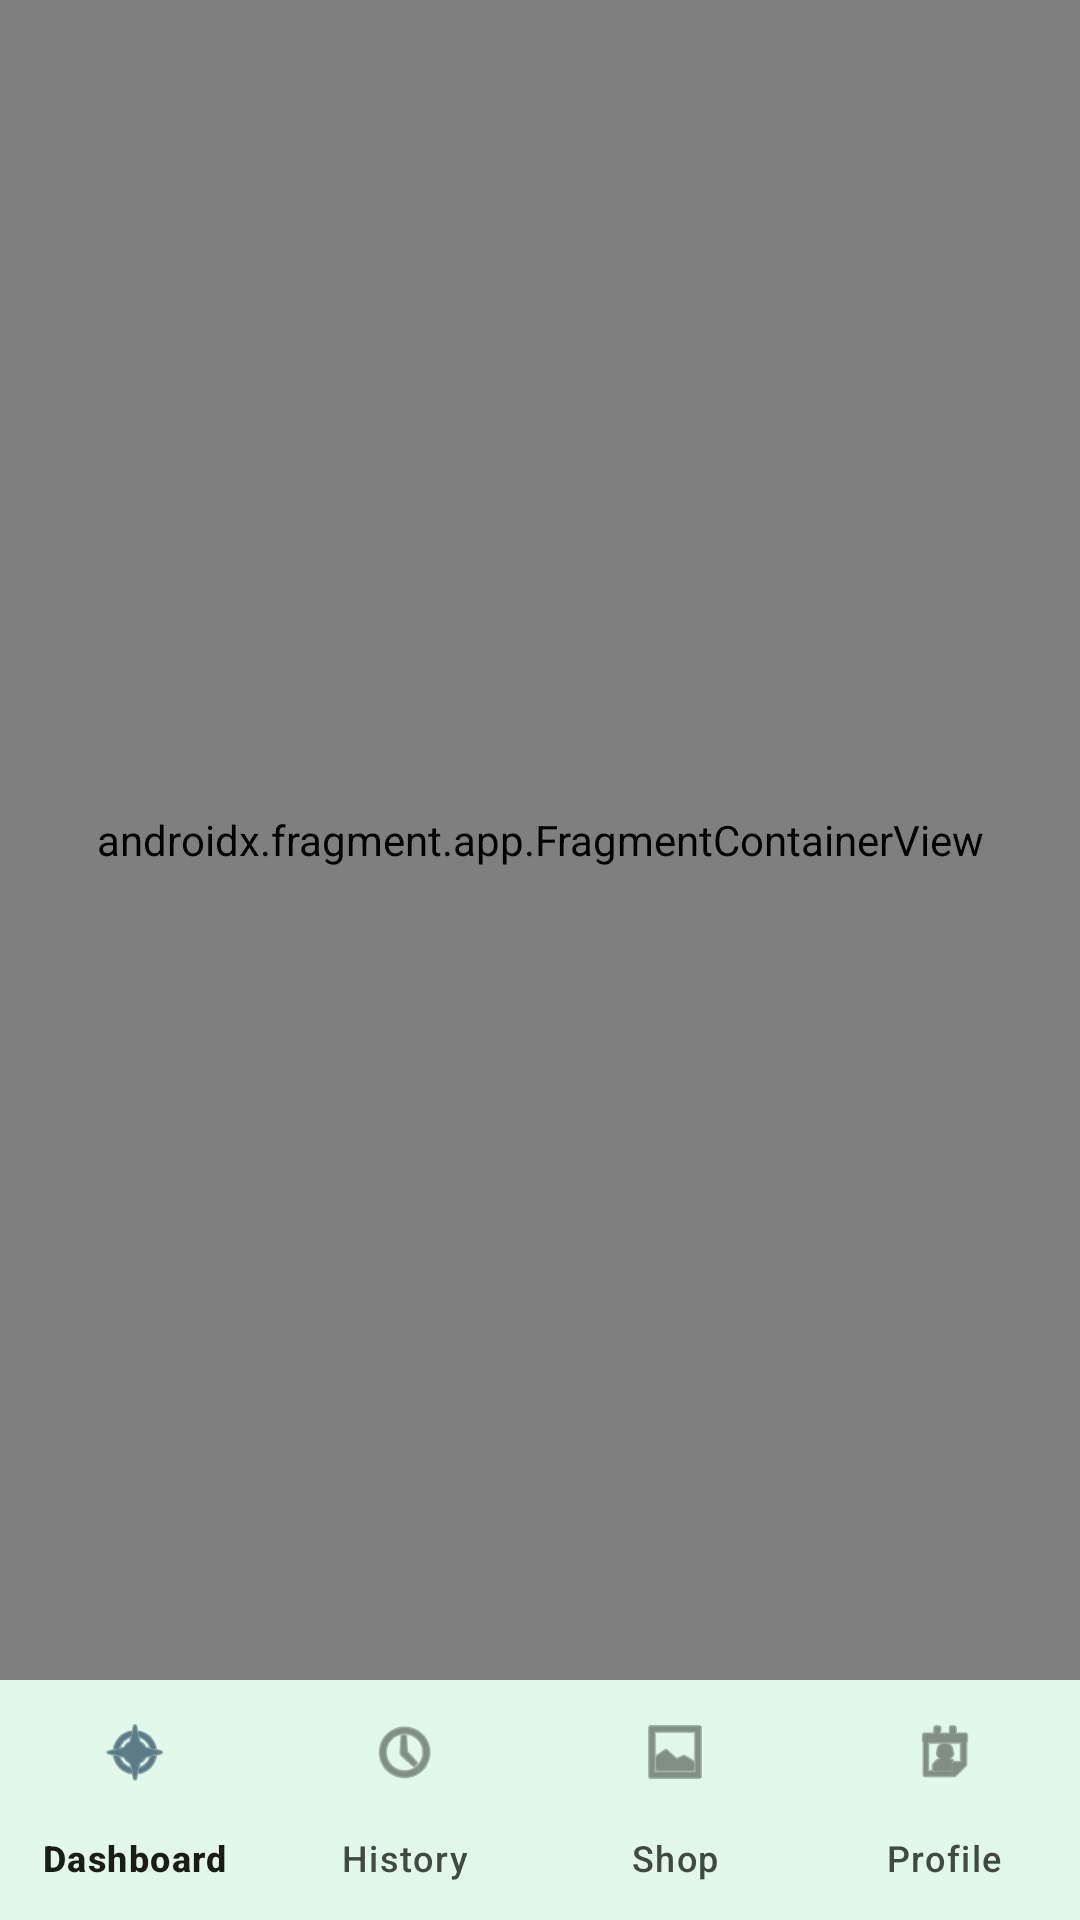

Reconstruct the res/layout file that produces this screen, plus the resources it refers to.
<!-- AndroidManifest.xml: application theme Theme.Test -->
<!-- res/layout/activity_main.xml -->
<?xml version="1.0" encoding="utf-8"?>
<androidx.constraintlayout.widget.ConstraintLayout xmlns:android="http://schemas.android.com/apk/res/android"
    xmlns:app="http://schemas.android.com/apk/res-auto"
    android:id="@+id/container"
    android:layout_width="match_parent"
    android:layout_height="match_parent"
    android:background="?android:attr/colorBackground">

    <androidx.fragment.app.FragmentContainerView
        android:id="@+id/nav_host_fragment_activity_main"
        android:name="androidx.navigation.fragment.NavHostFragment"
        android:layout_width="match_parent"
        android:layout_height="0dp"
        app:defaultNavHost="true"
        app:layout_constraintBottom_toTopOf="@id/nav_view"
        app:layout_constraintLeft_toLeftOf="parent"
        app:layout_constraintRight_toRightOf="parent"
        app:layout_constraintTop_toTopOf="parent"
        app:navGraph="@navigation/mobile_navigation" />

    <com.google.android.material.bottomnavigation.BottomNavigationView
        android:id="@+id/nav_view"
        android:layout_width="0dp"
        android:layout_height="wrap_content"
        android:layout_marginStart="0dp"
        android:layout_marginEnd="0dp"
        android:background="?attr/colorSurface"
        app:elevation="8dp"
        app:layout_constraintBottom_toBottomOf="parent"
        app:layout_constraintLeft_toLeftOf="parent"
        app:layout_constraintRight_toRightOf="parent"
        app:menu="@menu/bottom_nav_menu"
        app:labelVisibilityMode="labeled"/>

</androidx.constraintlayout.widget.ConstraintLayout>
<!-- resources referenced by this layout -->
<resources>
  <style name="Theme.Test" parent="Theme.Material3.DayNight.NoActionBar">
          <item name="colorPrimary">@color/primary</item>
          <item name="colorOnPrimary">@color/on_primary</item>
          <item name="colorPrimaryContainer">@color/primary_container</item>
          <item name="colorOnPrimaryContainer">@color/on_primary_container</item>
  
          <item name="colorSecondary">@color/secondary</item>
          <item name="colorOnSecondary">@color/on_secondary</item>
          <item name="colorSecondaryContainer">@color/secondary_container</item>
          <item name="colorOnSecondaryContainer">@color/on_secondary_container</item>
  
          <item name="colorTertiary">@color/tertiary</item>
          <item name="colorOnTertiary">@color/on_tertiary</item>
          <item name="colorTertiaryContainer">@color/tertiary_container</item>
          <item name="colorOnTertiaryContainer">@color/on_tertiary_container</item>
  
          <item name="android:colorBackground">@color/background</item>
          <item name="colorOnBackground">@color/on_background</item>
          <item name="colorSurface">@color/surface</item>
          <item name="colorOnSurface">@color/on_surface</item>
          <item name="colorSurfaceVariant">@color/surface_variant</item>
          <item name="colorOnSurfaceVariant">@color/on_surface_variant</item>
          <item name="colorOutline">@color/outline</item>
      </style>
  <color name="primary">#00C853</color>
  <color name="on_primary">#FFFFFF</color>
  <color name="primary_container">#B9F6CA</color>
  <color name="on_primary_container">#003300</color>
  <color name="secondary">#0288D1</color>
  <color name="on_secondary">#FFFFFF</color>
  <color name="secondary_container">#E1F5FE</color>
  <color name="on_secondary_container">#002845</color>
  <color name="tertiary">#FFAB00</color>
  <color name="on_tertiary">#000000</color>
  <color name="tertiary_container">#FFD740</color>
  <color name="on_tertiary_container">#3E2723</color>
  <color name="background">#F5F9F5</color>
  <color name="on_background">#1B1C18</color>
  <color name="surface">#FFFFFF</color>
  <color name="on_surface">#1B1C18</color>
  <color name="surface_variant">#DCE5DD</color>
  <color name="on_surface_variant">#404943</color>
  <color name="outline">#707973</color>
</resources>
